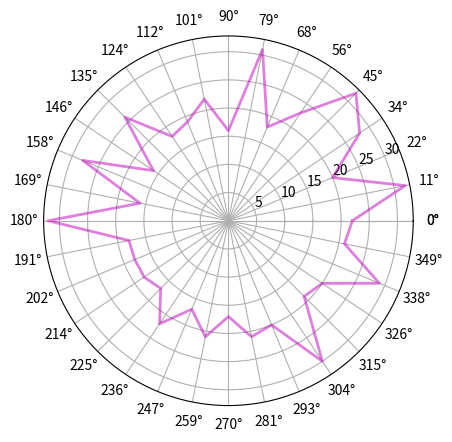

Reproduce this figure in Python. (Note: this script raises an exception after producing the figure.)
import numpy as np
import matplotlib.pyplot as plt

# theta = np.array([0.25, 0.75,1,1.5, 0.25])
labels = np.arange(32)
theta = np.linspace(0, 2*np.pi, len(labels), endpoint=False)
# r = [20,60,40,80,20]
values = np.random.randint(16,33,size=32)

theta = np.concatenate((theta, [theta[0]]))
values = np.concatenate((values, [values[0]]))

# plt.polar(theta*np.pi, r ,'ro-', lw=2)
# plt.ylim(0,100)
# plt.show()

ax = plt.subplot(111, projection='polar')
ax.plot(theta, values, 'm-', lw=2, alpha=0.5)
ax.set_thetagrids(theta*180/np.pi, labels)
ax.set_ylim(0,40)
plt.show()